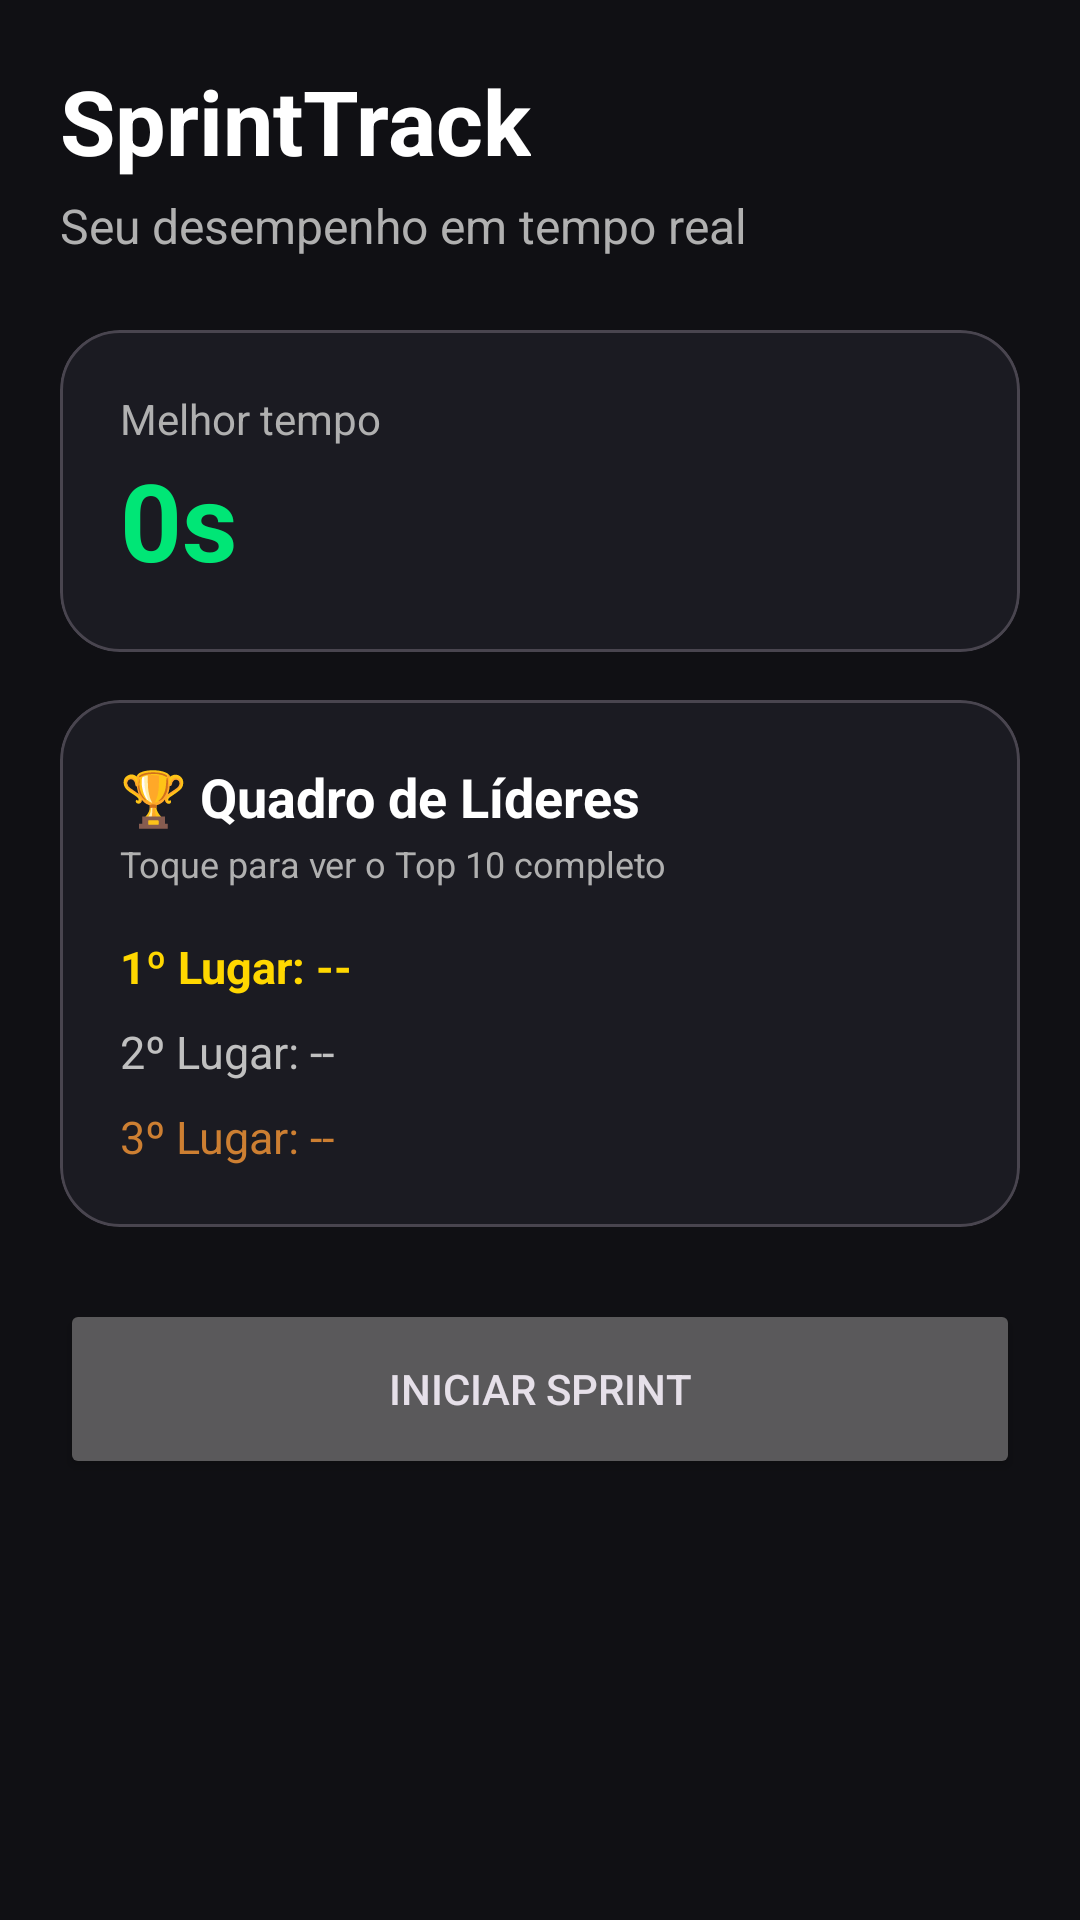

This screen was rendered from an Android layout file. Write that file and the resources it references.
<!-- AndroidManifest.xml: application theme Theme.SprintTrack -->
<!-- res/layout/fragment_home.xml -->
<?xml version="1.0" encoding="utf-8"?>
<ScrollView
    xmlns:android="http://schemas.android.com/apk/res/android"
    xmlns:app="http://schemas.android.com/apk/res-auto"
    android:layout_width="match_parent"
    android:layout_height="match_parent"
    android:background="@color/background">

    <LinearLayout
        android:layout_width="match_parent"
        android:layout_height="wrap_content"
        android:orientation="vertical"
        android:padding="20dp">

        <TextView
            android:layout_width="wrap_content"
            android:layout_height="wrap_content"
            android:text="SprintTrack"
            android:textColor="@color/white"
            android:textSize="30sp"
            android:textStyle="bold"/>

        <TextView
            android:layout_width="wrap_content"
            android:layout_height="wrap_content"
            android:text="Seu desempenho em tempo real"
            android:textColor="@color/gray_text"
            android:textSize="16sp"
            android:layout_marginTop="4dp"/>

        <com.google.android.material.card.MaterialCardView
            android:layout_width="match_parent"
            android:layout_height="wrap_content"
            android:layout_marginTop="24dp"
            app:cardBackgroundColor="@color/card"
            app:cardCornerRadius="20dp">

            <LinearLayout
                android:layout_width="match_parent"
                android:layout_height="wrap_content"
                android:orientation="vertical"
                android:padding="20dp">

                <TextView
                    android:layout_width="wrap_content"
                    android:layout_height="wrap_content"
                    android:text="Melhor tempo"
                    android:textColor="@color/gray_text"/>

                <TextView
                    android:id="@+id/txtBestTime"
                    android:layout_width="wrap_content"
                    android:layout_height="wrap_content"
                    android:text="0s"
                    android:textColor="@color/green"
                    android:textSize="36sp"
                    android:textStyle="bold"/>

            </LinearLayout>

        </com.google.android.material.card.MaterialCardView>

        <com.google.android.material.card.MaterialCardView
            android:id="@+id/containerLeaderboard"
            android:layout_width="match_parent"
            android:layout_height="wrap_content"
            android:layout_marginTop="16dp"
            android:clickable="true"
            android:focusable="true"
            android:foreground="?android:attr/selectableItemBackground"
            app:cardBackgroundColor="@color/card"
            app:cardCornerRadius="20dp">

            <LinearLayout
                android:layout_width="match_parent"
                android:layout_height="wrap_content"
                android:orientation="vertical"
                android:padding="20dp">

                <TextView
                    android:layout_width="wrap_content"
                    android:layout_height="wrap_content"
                    android:text="🏆 Quadro de Líderes"
                    android:textColor="@color/white"
                    android:textSize="18sp"
                    android:textStyle="bold" />

                <TextView
                    android:layout_width="wrap_content"
                    android:layout_height="wrap_content"
                    android:text="Toque para ver o Top 10 completo"
                    android:textColor="@color/gray_text"
                    android:textSize="12sp"
                    android:layout_marginTop="2dp"
                    android:layout_marginBottom="16dp" />

                <TextView
                    android:id="@+id/txtLugar1"
                    android:layout_width="match_parent"
                    android:layout_height="wrap_content"
                    android:text="1º Lugar: --"
                    android:textColor="#FFD700"
                    android:textSize="15sp"
                    android:textStyle="bold" />

                <TextView
                    android:id="@+id/txtLugar2"
                    android:layout_width="match_parent"
                    android:layout_height="wrap_content"
                    android:text="2º Lugar: --"
                    android:textColor="#C0C0C0"
                    android:textSize="15sp"
                    android:layout_marginTop="8dp" />

                <TextView
                    android:id="@+id/txtLugar3"
                    android:layout_width="match_parent"
                    android:layout_height="wrap_content"
                    android:text="3º Lugar: --"
                    android:textColor="#CD7F32"
                    android:textSize="15sp"
                    android:layout_marginTop="8dp" />

            </LinearLayout>

        </com.google.android.material.card.MaterialCardView>
        <Button
            android:id="@+id/btnNovoTreino"
            android:layout_width="match_parent"
            android:layout_height="60dp"
            android:layout_marginTop="24dp"
            android:text="INICIAR SPRINT"/>

    </LinearLayout>

</ScrollView>
<!-- resources referenced by this layout -->
<resources>
  <color name="background">#101014</color>
  <color name="card">#1B1B22</color>
  <color name="gray_text">#B0B0B0</color>
  <color name="green">#00E676</color>
  <color name="white">#FFFFFFFF</color>
  <style name="Theme.SprintTrack" parent="Theme.Material3.Dark.NoActionBar">
  
          <item name="colorPrimary">@color/green</item>
  
          <item name="android:statusBarColor">
              @color/background
          </item>
  
          <item name="android:navigationBarColor">
              @color/background
          </item>
  
      </style>
</resources>
